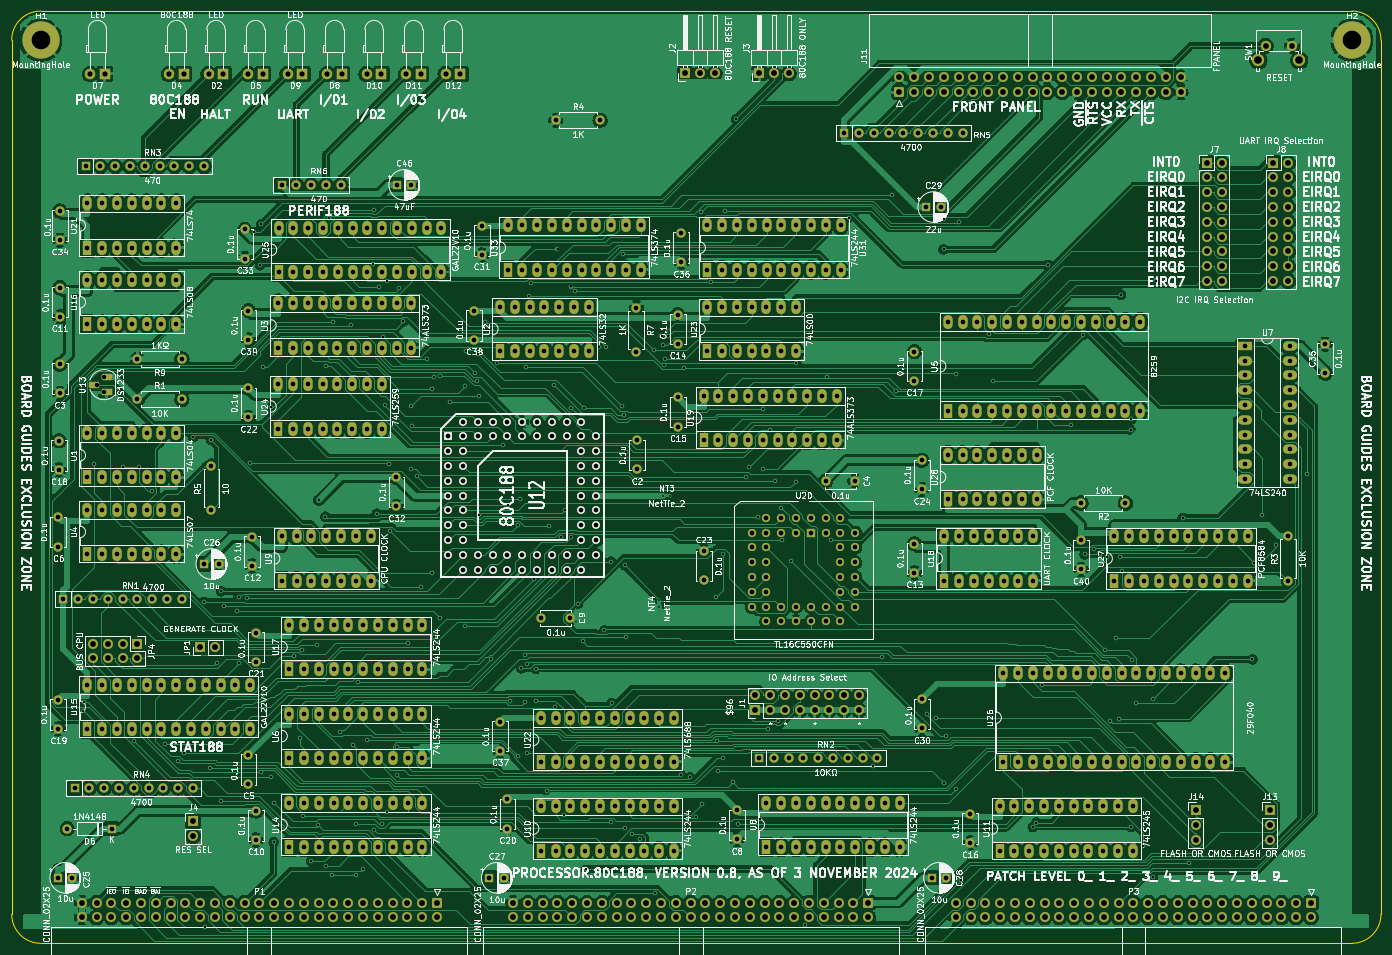
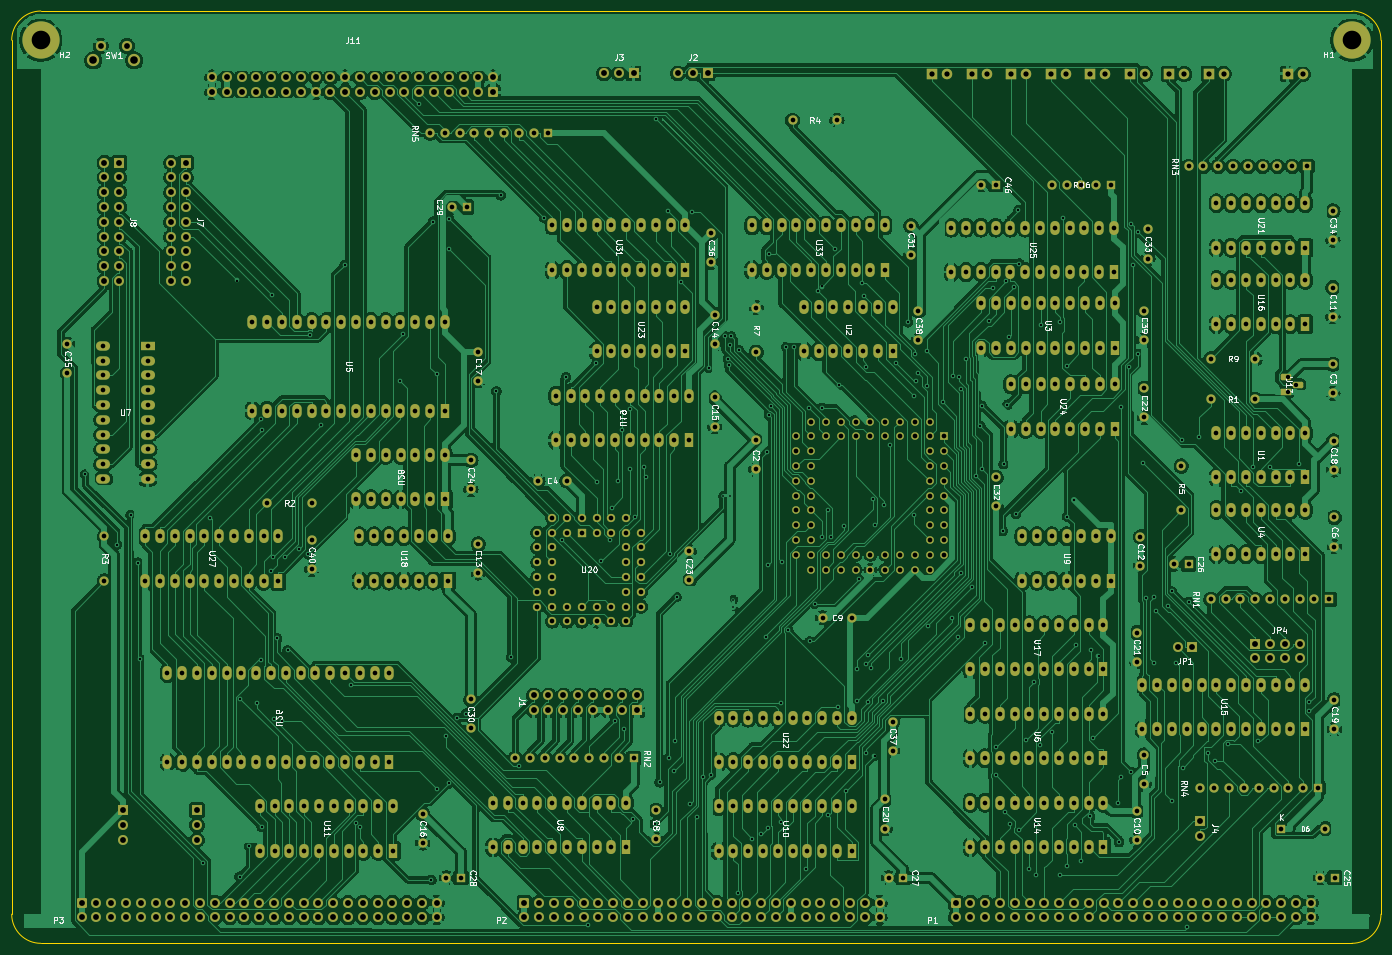
Circuit board: 11 layer files. Board 235.0 x 160.0 mm.
- bottom_copper: processor.80C188-B_Cu.gbr (1118626 bytes)
- bottom_mask: processor.80C188-B_Mask.gbr (33117 bytes)
- paste: processor.80C188-B_Paste.gbr (480 bytes)
- bottom_silk: processor.80C188-B_Silkscreen.gbr (85857 bytes)
- outline: processor.80C188-Edge_Cuts.gbr (1043 bytes)
- top_copper: processor.80C188-F_Cu.gbr (1035147 bytes)
- top_mask: processor.80C188-F_Mask.gbr (33117 bytes)
- paste: processor.80C188-F_Paste.gbr (480 bytes)
- top_silk: processor.80C188-F_Silkscreen.gbr (454067 bytes)
- drill: processor.80C188-NPTH.drl (287 bytes)
- drill: processor.80C188-PTH.drl (22501 bytes)

=== bottom_copper: processor.80C188-B_Cu.gbr (1118626 bytes, source omitted) ===
=== bottom_mask: processor.80C188-B_Mask.gbr (33117 bytes, source omitted) ===
=== paste: processor.80C188-B_Paste.gbr ===
%TF.GenerationSoftware,KiCad,Pcbnew,(6.0.11)*%
%TF.CreationDate,2024-11-04T08:13:36-06:00*%
%TF.ProjectId,processor.80C188,70726f63-6573-4736-9f72-2e3830433138,v0.8*%
%TF.SameCoordinates,Original*%
%TF.FileFunction,Paste,Bot*%
%TF.FilePolarity,Positive*%
%FSLAX46Y46*%
G04 Gerber Fmt 4.6, Leading zero omitted, Abs format (unit mm)*
G04 Created by KiCad (PCBNEW (6.0.11)) date 2024-11-04 08:13:36*
%MOMM*%
%LPD*%
G01*
G04 APERTURE LIST*
G04 APERTURE END LIST*
M02*

=== bottom_silk: processor.80C188-B_Silkscreen.gbr (85857 bytes, source omitted) ===
=== outline: processor.80C188-Edge_Cuts.gbr ===
%TF.GenerationSoftware,KiCad,Pcbnew,(6.0.11)*%
%TF.CreationDate,2024-11-04T08:13:37-06:00*%
%TF.ProjectId,processor.80C188,70726f63-6573-4736-9f72-2e3830433138,v0.8*%
%TF.SameCoordinates,Original*%
%TF.FileFunction,Profile,NP*%
%FSLAX46Y46*%
G04 Gerber Fmt 4.6, Leading zero omitted, Abs format (unit mm)*
G04 Created by KiCad (PCBNEW (6.0.11)) date 2024-11-04 08:13:37*
%MOMM*%
%LPD*%
G01*
G04 APERTURE LIST*
%TA.AperFunction,Profile*%
%ADD10C,0.050000*%
%TD*%
G04 APERTURE END LIST*
D10*
X35000000Y-75000000D02*
X35000000Y-225000000D01*
X40000000Y-230000000D02*
X265000000Y-230000000D01*
X270000000Y-225000000D02*
X270000000Y-75000000D01*
X265000000Y-70000000D02*
X40000000Y-70000000D01*
X265000000Y-230000000D02*
G75*
G03*
X270000000Y-225000000I0J5000000D01*
G01*
X35000000Y-225000000D02*
G75*
G03*
X40000000Y-230000000I5000000J0D01*
G01*
X40000000Y-70000000D02*
G75*
G03*
X35000000Y-75000000I0J-5000000D01*
G01*
X270000000Y-75000000D02*
G75*
G03*
X265000000Y-70000000I-5000000J0D01*
G01*
M02*

=== top_copper: processor.80C188-F_Cu.gbr (1035147 bytes, source omitted) ===
=== top_mask: processor.80C188-F_Mask.gbr (33117 bytes, source omitted) ===
=== paste: processor.80C188-F_Paste.gbr ===
%TF.GenerationSoftware,KiCad,Pcbnew,(6.0.11)*%
%TF.CreationDate,2024-11-04T08:13:36-06:00*%
%TF.ProjectId,processor.80C188,70726f63-6573-4736-9f72-2e3830433138,v0.8*%
%TF.SameCoordinates,Original*%
%TF.FileFunction,Paste,Top*%
%TF.FilePolarity,Positive*%
%FSLAX46Y46*%
G04 Gerber Fmt 4.6, Leading zero omitted, Abs format (unit mm)*
G04 Created by KiCad (PCBNEW (6.0.11)) date 2024-11-04 08:13:36*
%MOMM*%
%LPD*%
G01*
G04 APERTURE LIST*
G04 APERTURE END LIST*
M02*

=== top_silk: processor.80C188-F_Silkscreen.gbr (454067 bytes, source omitted) ===
=== drill: processor.80C188-NPTH.drl ===
M48
; DRILL file {KiCad (6.0.11)} date Mon Nov  4 08:13:32 2024
; FORMAT={-:-/ absolute / inch / decimal}
; #@! TF.CreationDate,2024-11-04T08:13:32-06:00
; #@! TF.GenerationSoftware,Kicad,Pcbnew,(6.0.11)
; #@! TF.FileFunction,NonPlated,1,2,NPTH
FMAT,2
INCH
%
G90
G05
T0
M30

=== drill: processor.80C188-PTH.drl (22501 bytes, source omitted) ===
